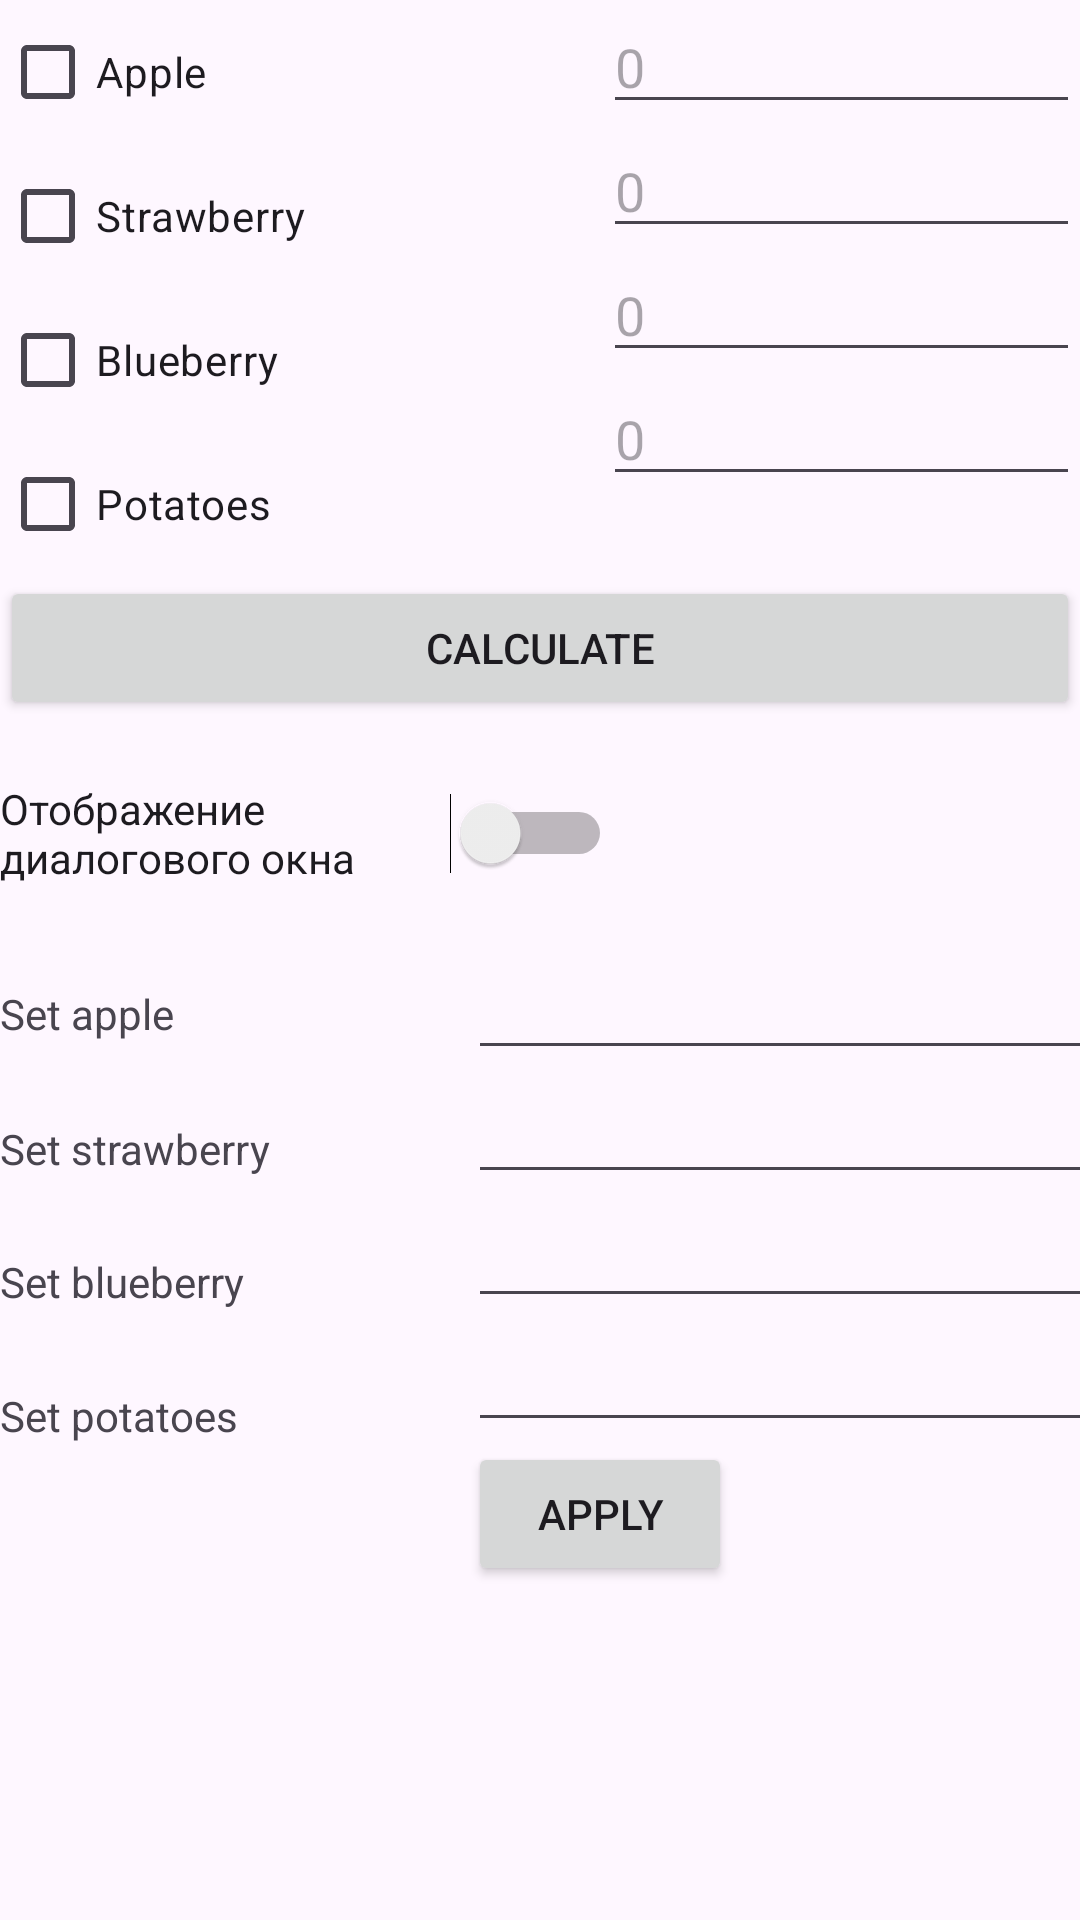

Reconstruct the res/layout file that produces this screen, plus the resources it refers to.
<!-- AndroidManifest.xml: application theme Theme.Lab04Switch -->
<!-- res/layout/activity_main.xml -->
<?xml version="1.0" encoding="utf-8"?>
<LinearLayout xmlns:android="http://schemas.android.com/apk/res/android"
    xmlns:app="http://schemas.android.com/apk/res-auto"
    xmlns:tools="http://schemas.android.com/tools"
    android:id="@+id/main"
    android:layout_width="match_parent"
    android:layout_height="wrap_content"
    tools:context=".MainActivity">

    <LinearLayout
        android:layout_width="match_parent"
        android:layout_height="wrap_content"
        android:orientation="vertical">

        <LinearLayout
            android:layout_width="match_parent"
            android:layout_height="match_parent"
            android:orientation="horizontal">

            <LinearLayout
                android:layout_width="201dp"
                android:layout_height="wrap_content"
                android:orientation="vertical">

                <CheckBox
                    android:id="@+id/chbApple"
                    android:layout_width="match_parent"
                    android:layout_height="wrap_content"
                    android:onClick="onClickChkBoxes"
                    android:text="Apple" />

                <CheckBox
                    android:id="@+id/chbStrawberry"
                    android:layout_width="match_parent"
                    android:layout_height="wrap_content"
                    android:onClick="onClickChkBoxes"
                    android:text="Strawberry" />

                <CheckBox
                    android:id="@+id/chbBlueberry"
                    android:layout_width="match_parent"
                    android:layout_height="wrap_content"
                    android:onClick="onClickChkBoxes"
                    android:text="Blueberry" />

                <CheckBox
                    android:id="@+id/chbPotatoes"
                    android:layout_width="match_parent"
                    android:layout_height="wrap_content"
                    android:onClick="onClickChkBoxes"
                    android:text="Potatoes" />

            </LinearLayout>

            <LinearLayout
                android:layout_width="match_parent"
                android:layout_height="wrap_content"
                android:orientation="vertical">


                <EditText
                    android:id="@+id/etApple"
                    android:layout_width="match_parent"
                    android:layout_height="wrap_content"
                    android:ems="10"
                    android:hint="0"
                    android:inputType="number|numberDecimal" />

                <EditText
                    android:id="@+id/etStrawberry"
                    android:layout_width="match_parent"
                    android:layout_height="wrap_content"
                    android:ems="10"
                    android:inputType="number|numberDecimal"
                    android:hint="0"/>

                <EditText
                    android:id="@+id/etBlueberry"
                    android:layout_width="match_parent"
                    android:layout_height="wrap_content"
                    android:ems="10"
                    android:inputType="number|numberDecimal"
                    android:hint="0"/>

                <EditText
                    android:id="@+id/etPotatoes"
                    android:layout_width="match_parent"
                    android:layout_height="wrap_content"
                    android:ems="10"
                    android:inputType="number|numberDecimal"
                    android:hint="0"/>

            </LinearLayout>

        </LinearLayout>

        <Button
            android:id="@+id/button2"
            android:layout_width="match_parent"
            android:layout_height="wrap_content"
            android:onClick="onClickCalc"
            android:text="CALCULATE" />

        <Switch
            android:id="@+id/swAnswer"
            android:layout_width="204dp"
            android:layout_height="wrap_content"
            android:layout_marginTop="20dp"
            android:layout_marginEnd="20dp"
            android:layout_marginBottom="20dp"
            android:text="Отображение диалогового окна" />

        <LinearLayout
            android:layout_width="452dp"
            android:layout_height="wrap_content"
            android:orientation="horizontal">

            <LinearLayout
                android:layout_width="438dp"
                android:layout_height="match_parent"
                android:orientation="horizontal">

                <LinearLayout
                    android:layout_width="156dp"
                    android:layout_height="wrap_content"
                    android:orientation="vertical">

                    <TextView
                        android:id="@+id/textView2"
                        android:layout_width="match_parent"
                        android:layout_height="45dp"
                        android:gravity="center_vertical"
                        android:text="Set apple" />

                    <TextView
                        android:id="@+id/textView3"
                        android:layout_width="match_parent"
                        android:layout_height="45dp"
                        android:gravity="center_vertical"
                        android:text="Set strawberry" />

                    <TextView
                        android:id="@+id/textView4"
                        android:layout_width="match_parent"
                        android:layout_height="44dp"
                        android:gravity="center_vertical"
                        android:text="Set blueberry" />

                    <TextView
                        android:id="@+id/textView5"
                        android:layout_width="match_parent"
                        android:layout_height="45dp"
                        android:gravity="center_vertical"
                        android:text="Set potatoes" />

                </LinearLayout>

                <LinearLayout
                    android:layout_width="257dp"
                    android:layout_height="wrap_content"
                    android:orientation="vertical">

                    <EditText
                        android:id="@+id/etSetApple"
                        android:layout_width="match_parent"
                        android:layout_height="wrap_content"
                        android:ems="10"
                        android:inputType="number|numberDecimal" />

                    <EditText
                        android:id="@+id/etSetStrawberry"
                        android:layout_width="match_parent"
                        android:layout_height="wrap_content"
                        android:ems="10"
                        android:inputType="number|numberDecimal" />

                    <EditText
                        android:id="@+id/etSetBlueberry"
                        android:layout_width="match_parent"
                        android:layout_height="wrap_content"
                        android:ems="10"
                        android:inputType="number|numberDecimal" />

                    <EditText
                        android:id="@+id/etSetPotatoes"
                        android:layout_width="match_parent"
                        android:layout_height="wrap_content"
                        android:ems="10"
                        android:inputType="number|numberDecimal" />

                    <Button
                        android:id="@+id/button"
                        android:layout_width="wrap_content"
                        android:layout_height="wrap_content"
                        android:layout_weight="1"
                        android:onClick="onClickApply"
                        android:text="Apply" />

                </LinearLayout>

            </LinearLayout>

        </LinearLayout>

    </LinearLayout>

</LinearLayout>
<!-- resources referenced by this layout -->
<resources>
  <style name="Theme.Lab04Switch" parent="Base.Theme.Lab04Switch" />
  <style name="Base.Theme.Lab04Switch" parent="Theme.Material3.DayNight.NoActionBar">
          
          
      </style>
</resources>
